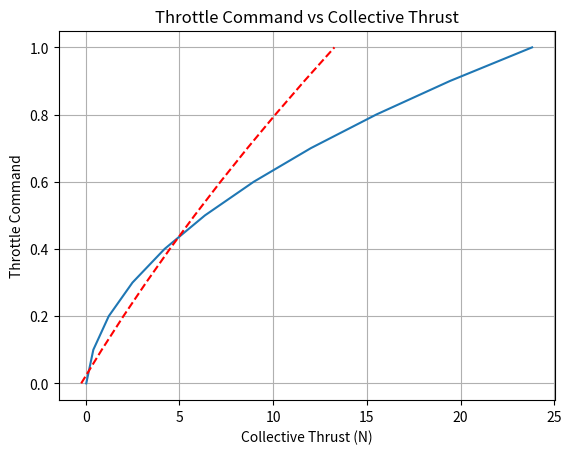

Source code (Python):
import numpy as np
import matplotlib.pyplot as plt



MOTOR_INPUT_SCALING = 2870.159048
MOTOR_VELOCITY_ARMED = 100.0
MOTOR_CONSTANT = 0.000002699265381
# collective_thrust = np.linspace(0, 1.526*9.79136, 100)  

# motor_speed = np.sqrt(collective_thrust / (MOTOR_CONSTANT))
# throttle_command = (motor_speed - MOTOR_VELOCITY_ARMED) / MOTOR_INPUT_SCALING

throttle_command = np.linspace(0, 1, 11)  # Throttle command from 0 to 1                                                                                                                                
                                                                                                                                                                                                                                   
collective_thrust = (throttle_command * MOTOR_INPUT_SCALING + MOTOR_VELOCITY_ARMED) ** 2 * MOTOR_CONSTANT
throttle = np.linspace(0, 1, 11)  
thrust = 2.815301 * throttle ** 2 + 10.695885 * throttle - 0.243072
# a = 19.2463167420814
# b = 41.8467162352942
# c = -7.19353022443441
# thrust = a * throttle ** 2 + b * throttle + c


plt.figure()
plt.plot(collective_thrust, throttle_command)
plt.plot(thrust, throttle, 'r--', label='F60 Pro Throttle Curve')
plt.xlabel('Collective Thrust (N)')
plt.ylabel('Throttle Command')
plt.title('Throttle Command vs Collective Thrust')
plt.grid(True)
plt.show()
